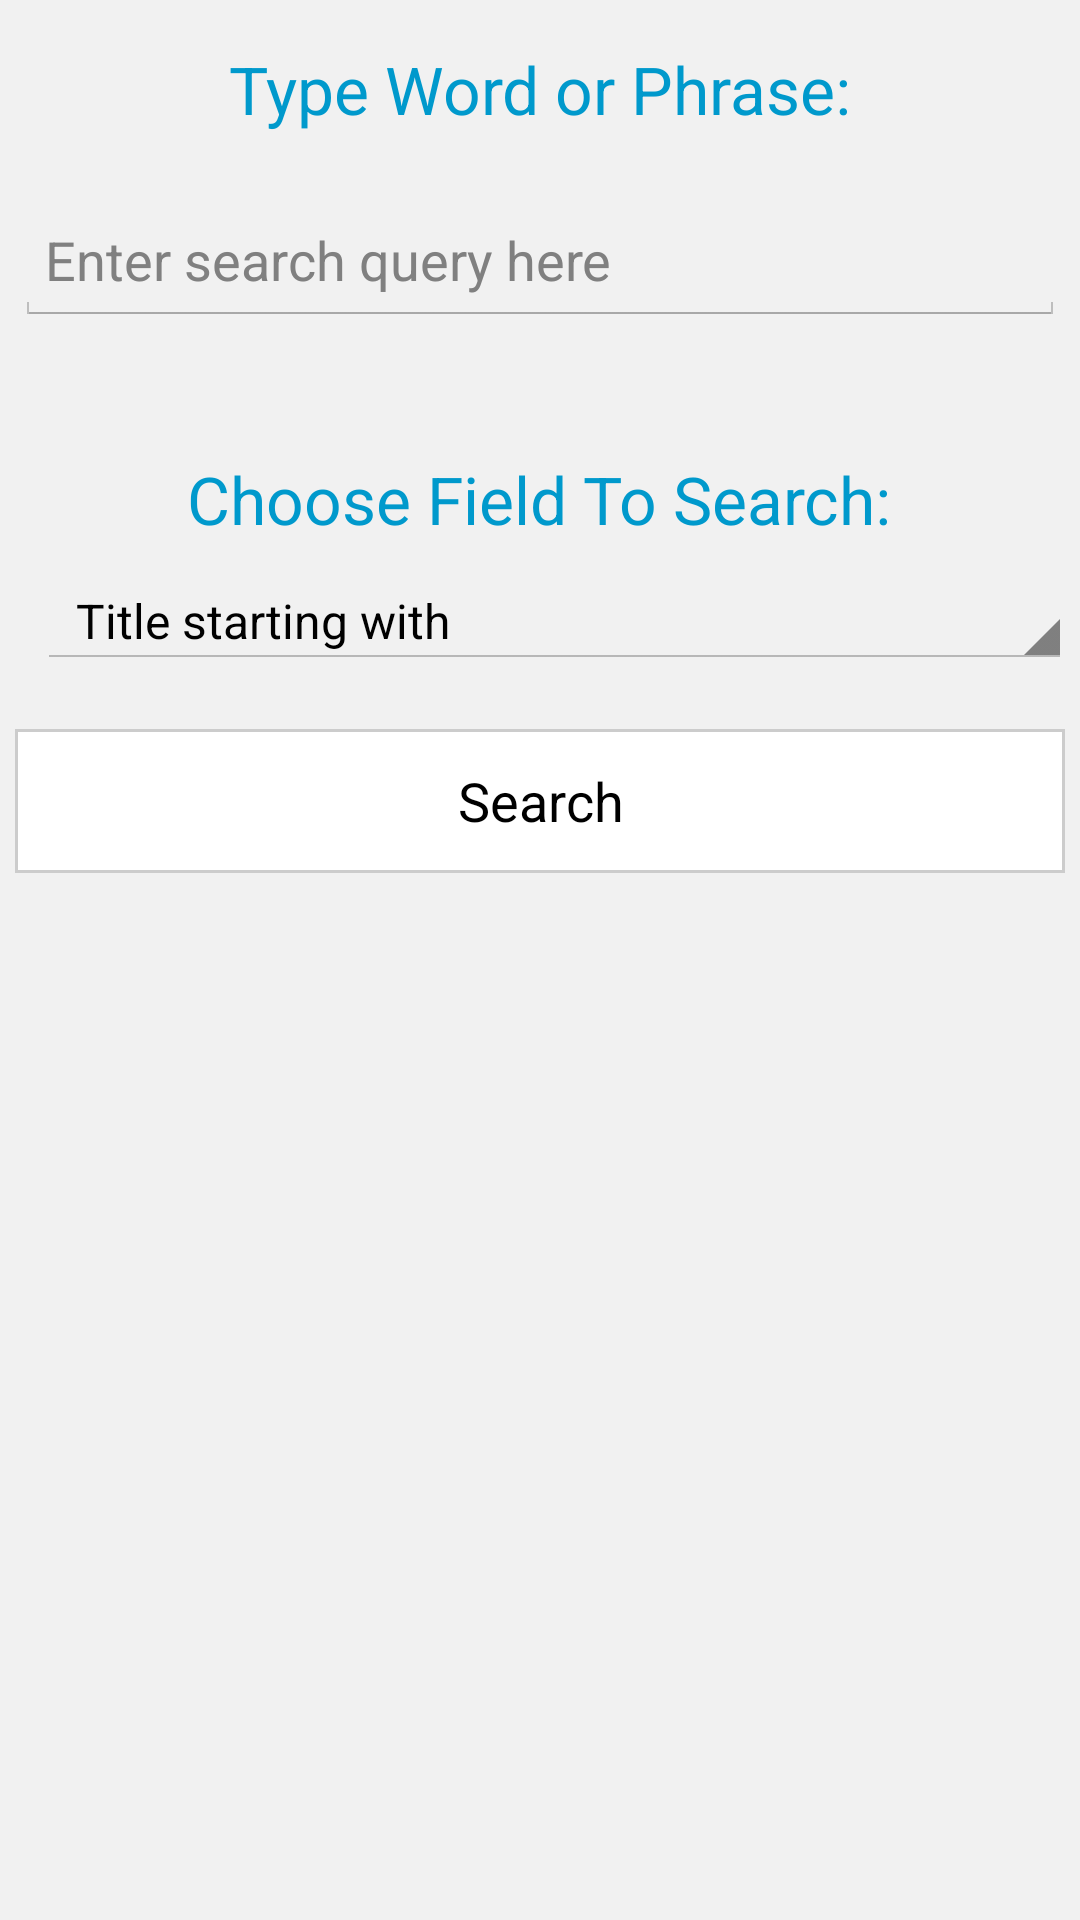

Produce the Android XML layout that renders to this screen, including the resource entries it uses.
<!-- AndroidManifest.xml: application theme AppTheme -->
<!-- res/layout/book_search_main.xml -->
<?xml version="1.0" encoding="utf-8"?>
<LinearLayout xmlns:android="http://schemas.android.com/apk/res/android"
                android:layout_width="match_parent"
                android:layout_height="match_parent"
                android:background="@color/abackground"
        android:padding="5dp" android:orientation="vertical">


    <TextView
            android:layout_width="wrap_content"
            android:layout_height="wrap_content"
            android:text="@string/search_query"
            android:id="@+id/textView"
            android:padding="10dp"
            android:layout_gravity="center"
            android:textColor="@color/holo_blue_dark" android:textSize="@dimen/text_size"
            android:layout_alignParentTop="true" android:layout_alignParentLeft="true"
            android:layout_alignParentStart="true"/>
    <EditText
            android:layout_width="match_parent"
            android:layout_height="wrap_content"
            android:padding="10dp"
            android:layout_marginTop="10dp"
            android:layout_gravity="center"
            android:hint="Enter search query here"
            android:id="@+id/queryET"
            />
    <TextView
            android:layout_width="wrap_content"
            android:layout_height="wrap_content"
            android:text="@string/search_field"
            android:id="@+id/textView2"
            android:layout_gravity="center"
            android:layout_marginTop="33dp"
            android:textColor="@color/holo_blue_dark" android:textSize="@dimen/text_size"
            android:padding="10dp"/>
    <Spinner
            android:layout_width="match_parent"
            android:layout_height="wrap_content"
            android:id="@+id/fieldSpinner"
            android:hint="Choose Search Field"
            android:entries="@array/field_arrays"
            android:layout_gravity="center"
            android:padding="5dp"
            android:layout_marginLeft="5dp"
            android:spinnerMode="dialog" android:prompt="@string/search_field_hint"/>
    <Button
            android:layout_width="fill_parent"
            android:layout_height="wrap_content"
            android:text="@string/search_btn_url"
            android:layout_marginTop="20dp"
            android:id="@+id/buttonUrl" android:layout_centerVertical="true" android:layout_centerHorizontal="true"
            android:textColor="@color/black" style="@style/myButton" android:padding="5dp"/>
</LinearLayout>
<!-- resources referenced by this layout -->
<resources>
  <string-array name="field_arrays">
          <item>Title starting with</item>
          <item>Author starting with</item>
      </string-array>
  <color name="abackground">#F1F1F1</color>
  <color name="black">#ff000000</color>
  <color name="holo_blue_dark">#ff0099cc</color>
  <dimen name="text_size">22dp</dimen>
  <string name="search_btn_url">Search</string>
  <string name="search_field">Choose Field To Search:</string>
  <string name="search_field_hint">Choose Search Type</string>
  <string name="search_query">Type Word or Phrase:</string>
  <style name="myButton">
          <item name="android:background">@drawable/my_button</item>
          <item name="android:focusable">true</item>
          <item name="android:clickable">true</item>
          <item name="android:shadowRadius">0.0</item>
      </style>
  <style name="AppTheme" parent="AppBaseTheme">
          
      </style>
  <!-- drawable my_button (drawable) -->
  <?xml version="1.0" encoding="utf-8"?>
  <selector
          xmlns:android="http://schemas.android.com/apk/res/android">
      <item android:state_enabled="false">
          <shape>
              <solid android:color="#ffffffff" />
              <stroke android:width="1.0dip" android:color="#ffcccccc" />
          </shape>
      </item>
      <item android:state_pressed="true">
          <shape>
              <solid android:color="#ffcccccc" />
              <stroke android:width="1.0dip" android:color="#ff333333" />
          </shape>
      </item>
      <item android:state_focused="true">
          <shape>
              <solid android:color="#ffffffff" />
          </shape>
      </item>
  </selector>
  <style name="AppBaseTheme" parent="android:Theme.Holo">
          
      </style>
</resources>
